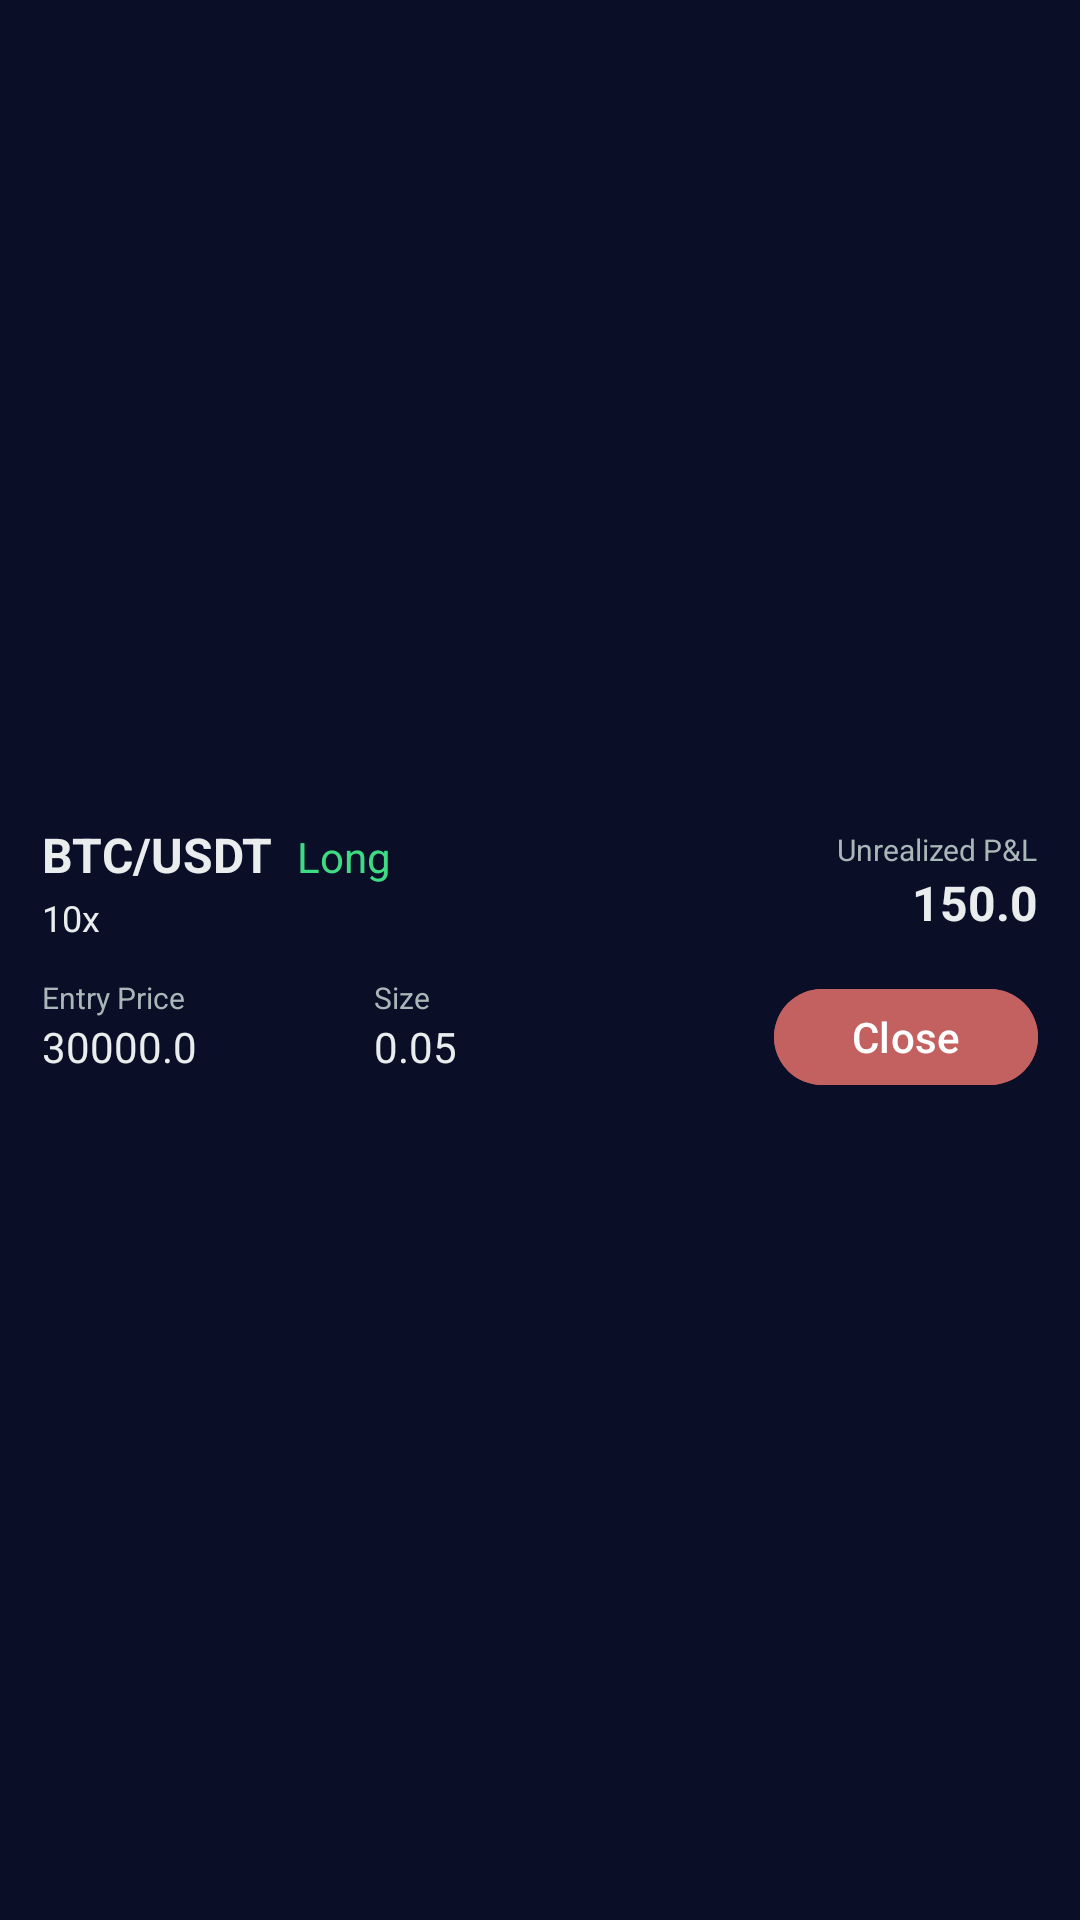

This screen was rendered from an Android layout file. Write that file and the resources it references.
<!-- AndroidManifest.xml: application theme Theme.RangeSplitter -->
<!-- res/layout/layout_item_open_position.xml -->
<?xml version="1.0" encoding="utf-8"?>
<LinearLayout xmlns:android="http://schemas.android.com/apk/res/android"
    android:layout_width="match_parent"
    android:layout_height="wrap_content"
    xmlns:app="http://schemas.android.com/apk/res-auto"
    android:orientation="vertical"
    android:padding="14dp"
    android:gravity="center_vertical"
    android:background="@color/primary"
    android:divider="@android:color/transparent"
    android:showDividers="middle"
    android:dividerPadding="8dp">

    
    <LinearLayout
        android:layout_width="match_parent"
        android:layout_height="wrap_content"
        android:orientation="horizontal">

        
        <LinearLayout
            android:layout_width="0dp"
            android:layout_height="wrap_content"
            android:layout_weight="2"
            android:orientation="vertical">

            
            <LinearLayout
                android:layout_width="wrap_content"
                android:layout_height="wrap_content"
                android:orientation="horizontal">

                
                <TextView
                    android:id="@+id/coinName"
                    android:layout_width="wrap_content"
                    android:layout_height="wrap_content"
                    android:text="BTC/USDT"
                    android:textStyle="bold"
                    android:textSize="16sp"
                    android:textColor="@color/textPrimary"
                    android:layout_marginEnd="8dp" />

                
                <TextView
                    android:id="@+id/direction"
                    android:layout_width="wrap_content"
                    android:layout_height="wrap_content"
                    android:text="Long"
                    android:textSize="14sp"
                    android:textColor="@color/vibrant_green" />
            </LinearLayout>

            
            <TextView
                android:id="@+id/leverage"
                android:layout_width="wrap_content"
                android:layout_height="wrap_content"
                android:text="10x"
                android:textSize="12sp"
                android:textColor="@color/textPrimary"
                android:layout_marginTop="2dp" />
        </LinearLayout>

        
        <LinearLayout
            android:layout_width="wrap_content"
            android:layout_height="wrap_content"
            android:orientation="vertical"
            android:gravity="end"
            android:layout_gravity="center_vertical">

            
            <TextView
                android:layout_width="wrap_content"
                android:layout_height="wrap_content"
                android:text="Unrealized P&amp;L"
                android:textColor="@color/textMuted"
                android:textSize="10sp" />

            
            <TextView
                android:id="@+id/unrealizedPnl"
                android:layout_width="wrap_content"
                android:layout_height="wrap_content"
                android:text="150.0"
                android:textSize="16sp"
                android:textStyle="bold"
                android:textColor="@color/textPrimary" />
        </LinearLayout>
    </LinearLayout>

    
    <LinearLayout
        android:layout_width="match_parent"
        android:layout_height="wrap_content"
        android:layout_marginTop="12dp"
        android:orientation="horizontal">

        
        <LinearLayout
            android:layout_width="0dp"
            android:layout_height="wrap_content"
            android:layout_weight="1"
            android:orientation="vertical">

            <TextView
                android:layout_width="wrap_content"
                android:layout_height="wrap_content"
                android:text="Entry Price"
                android:textColor="@color/textMuted"
                android:textSize="10sp" />

            <TextView
                android:id="@+id/avgPrice"
                android:layout_width="wrap_content"
                android:layout_height="wrap_content"
                android:text="30000.0"
                android:textColor="@color/textPrimary"
                android:textSize="14sp" />
        </LinearLayout>

        
        <LinearLayout
            android:layout_width="0dp"
            android:layout_height="wrap_content"
            android:layout_weight="1"
            android:orientation="vertical">

            <TextView
                android:layout_width="wrap_content"
                android:layout_height="wrap_content"
                android:text="Size"
                android:textColor="@color/textMuted"
                android:textSize="10sp" />

            <TextView
                android:id="@+id/quantity"
                android:layout_width="wrap_content"
                android:layout_height="wrap_content"
                android:text="0.05"
                android:textColor="@color/textPrimary"
                android:textSize="14sp" />
        </LinearLayout>

        <LinearLayout
            android:layout_width="0dp"
            android:layout_height="wrap_content"
            android:layout_weight="1"
            android:orientation="vertical">

            <com.google.android.material.button.MaterialButton
                android:id="@+id/btnCloseTrade"
                android:layout_width="wrap_content"
                android:layout_height="40dp"
                android:text="Close"
                style="@style/Widget.Material3.Button"
                android:backgroundTint="@color/red"
                android:textColor="@color/white"
                app:cornerRadius="20dp"
                android:checkable="true"
                android:layout_gravity="end"/>

        </LinearLayout>
    </LinearLayout>

</LinearLayout>
<!-- resources referenced by this layout -->
<resources>
  <color name="primary">#0A0E27</color>
  <color name="red">#C36161</color>
  <color name="textMuted">#AAB7B8</color>
  
      //Buttons
  <color name="textPrimary">#EAEDED</color>
  <color name="vibrant_green">#3DDC84</color>
  <color name="white">#FFFFFFFF</color>
  
      //Color Palette
  <style name="Theme.RangeSplitter" parent="Theme.Material3.Dark">
          
          <item name="colorPrimary">@color/purple_500</item>
          <item name="colorPrimaryVariant">@color/purple_700</item>
          <item name="colorOnPrimary">@color/white</item>
          
          <item name="colorSecondary">@color/teal_200</item>
          <item name="colorSecondaryVariant">@color/teal_700</item>
          <item name="colorOnSecondary">@color/black</item>
          
          <item name="android:statusBarColor">?attr/colorPrimaryVariant</item>
          
      </style>
  <color name="purple_500">#FF6200EE</color>
  <color name="purple_700">#FF3700B3</color>
  <color name="teal_200">#FF03DAC5</color>
  <color name="teal_700">#FF018786</color>
  <color name="black">#FF000000</color>
</resources>
